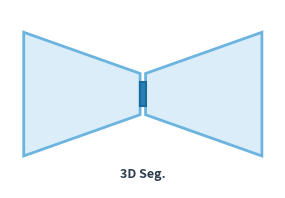

Recreate this plot in Python. (Note: this script raises an exception after producing the figure.)
import matplotlib
matplotlib.use('Agg')
import matplotlib.pyplot as plt
import numpy as np

fig, ax = plt.subplots(1, 1, figsize=(3.2, 1.8), dpi=300)

# Colors
blue_fill = '#DBEDF9'
blue_border = '#6CB4E0'
blue_dark = '#2980B9'
dark_text = '#2C3E50'
skip_color = '#90B8D4'

cx, cy = 1.6, 0.85
total_w = 2.6
h_max = 1.35
h_min = 0.45
gap = 0.06

# Encoder trapezoid
enc_poly = np.array([
    [cx - total_w/2,  cy + h_max/2],
    [cx - gap/2,      cy + h_min/2],
    [cx - gap/2,      cy - h_min/2],
    [cx - total_w/2,  cy - h_max/2],
])

# Decoder trapezoid
dec_poly = np.array([
    [cx + gap/2,      cy + h_min/2],
    [cx + total_w/2,  cy + h_max/2],
    [cx + total_w/2,  cy - h_max/2],
    [cx + gap/2,      cy - h_min/2],
])

ax.add_patch(plt.Polygon(enc_poly, closed=True,
    facecolor=blue_fill, edgecolor=blue_border, linewidth=2.0, zorder=1))
ax.add_patch(plt.Polygon(dec_poly, closed=True,
    facecolor=blue_fill, edgecolor=blue_border, linewidth=2.0, zorder=1))

# Bottleneck
bh = h_min * 0.6
ax.add_patch(plt.Rectangle((cx - gap/2, cy - bh/2), gap, bh,
    facecolor=blue_dark, edgecolor='#1B6B9A', linewidth=1.5, zorder=3))

# Label
ax.text(cx, cy - h_max/2 - 0.13, '3D Seg.', fontsize=9, fontweight='bold',
    ha='center', va='top', color=dark_text, fontfamily='sans-serif')

ax.set_xlim(cx - total_w/2 - 0.15, cx + total_w/2 + 0.15)
ax.set_ylim(cy - h_max/2 - 0.35, cy + h_max/2 + 0.25)
ax.set_aspect('equal')
ax.axis('off')

plt.tight_layout(pad=0.05)
plt.savefig('/home/user/3due/docs/network_icon.png', dpi=300,
    bbox_inches='tight', transparent=True, pad_inches=0.03)
plt.savefig('/home/user/3due/docs/network_icon.pdf',
    bbox_inches='tight', transparent=True, pad_inches=0.03)
print("Done")
